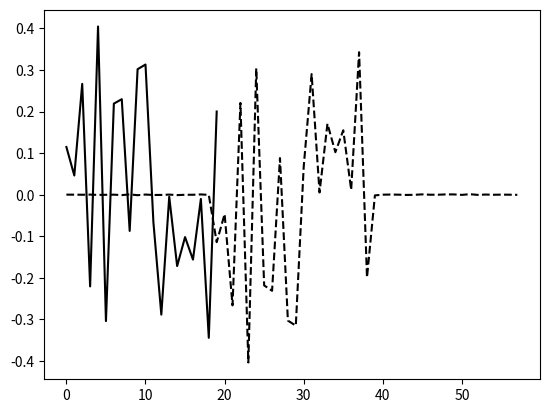
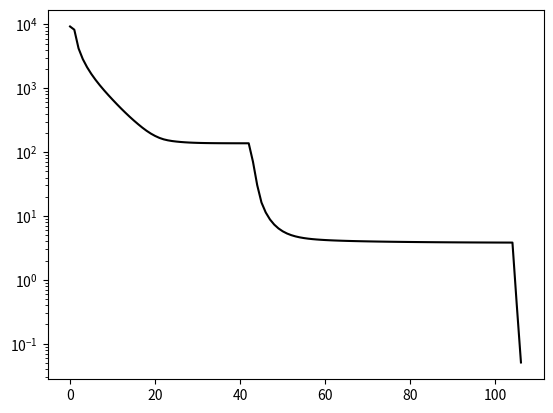

Here is the Python script that generated these plots, in order:
import numpy as np
import matplotlib.pyplot as plt
import time


class ManPG(object):
    def __init__(self, m, k, a0, x0, a, x):
        self.m = m
        self.k = k
        self.theta = 1 / k
        self.max_iter = 1000
        self.epsilon = 1e-3

        self.a0 = a0
        self.x0 = x0
        self.y = np.real(np.fft.ifft(np.fft.fft(x0) * np.fft.fft(a0, m)))
        self.yhat = np.fft.fft(self.y)
        self.a = a
        self.x = x

        self.lams = [0.5, 0.1, 0.01, 0.001, 0.0001]
        self.lam = 0.5

    def init_a(self):
        start = np.random.randint(0, self.m)
        ainit = np.hstack([self.y, self.y])[start:(start + self.k)]
        ainit /= np.linalg.norm(ainit)
        ainit = np.hstack([np.zeros(self.k - 1), ainit, np.zeros(self.k - 1)])
        return ainit

    def conv(self, x, a):
        xhat = np.fft.fft(x)
        ahat = np.fft.fft(a, self.m)
        return np.fft.ifft(xhat * ahat)

    def soft(self, x, lam):
        return np.sign(x) * np.maximum(np.abs(x) - lam, 0)

    def Exp(self, a, de):
        nde = np.linalg.norm(de)
        if nde > 0:
            return np.cos(nde) * a + np.sin(nde) * de / nde
        else:
            return a

    def proj2tan(self, a, g):
        return g - a.T.dot(g) * a

    def calc_grad(self):

        ahat = np.fft.fft(self.a, self.m)
        a2hat = np.abs(ahat) ** 2
        ayhat = np.conj(ahat) * self.yhat
        s = 0.99 / np.max(a2hat)

        xhat = np.fft.fft(self.x)

        d_x = self.soft(np.real(np.fft.ifft(xhat - s * (a2hat * xhat - ayhat))), s * self.lam) - self.x

        g_a = np.real(np.fft.ifft(np.conj(xhat) * (xhat * ahat - self.yhat)))
        g_a = g_a[:self.a.shape[0]]

        return g_a, xhat,d_x

    def F(self, a,x, lam):
        xhat = np.fft.fft(x)
        return 0.5 * np.linalg.norm(np.real(np.fft.ifft(np.fft.fft(a, self.m) * xhat)) - self.y) ** 2 + lam * np.sum(
            np.abs(x))

    def step(self):

        g_a, xhat,d_x = self.calc_grad()
        g_a = self.proj2tan(self.a, g_a)

        t = 0.99 / np.max(np.abs(xhat) ** 2)
        d_a = t * (self.a.T.dot(g_a)) / (self.a.T.dot(self.a)) - t * g_a

        alpha = 1
        delta = 0.7
        gamma = 0.5
        while self.F(self.a + alpha * d_a, self.x + alpha * d_x,self.lam) > self.F(self.a, self.x, self.lam) - delta * alpha * np.linalg.norm(np.hstack([d_a,d_x])) ** 2:
            alpha = gamma * alpha

        self.x += alpha * d_x
        self.a = self.Exp(self.a, alpha * d_a)
        self.a /= np.linalg.norm(self.a)

        ahat = np.fft.fft(self.a, self.m)
        obj = 0.5 * np.linalg.norm(np.real(np.fft.ifft(ahat * xhat)) - self.y) ** 2 + self.lam * np.sum(np.abs(self.x))

        return g_a, t, obj

    def solve(self):

        # start = time.time()

        self.a /= np.linalg.norm(self.a)
        ahat = np.fft.fft(self.a, self.m)
        xhat = np.fft.fft(self.x)
        obj = 0.5 * np.linalg.norm(np.real(np.fft.ifft(ahat * xhat)) - self.y) ** 2 + self.lam * np.sum(np.abs(self.x))

        self.costs = [obj]

        for lam in self.lams:
            self.lam = lam
            i = 0
            g_a = np.ones(self.a.shape[0])
            t = 0.1
            while i < self.max_iter and np.linalg.norm(g_a) ** 2 * t > self.epsilon:
                g_a, t, obj = self.step()
                i += 1
                self.costs.append(obj)
        # print("--- %s seconds ---" % (time.time() - start))
        '''
        while 1 - maxdoshift(self.a0, self.a) > 0.0000001:
            g_a, t, obj = self.step()
            self.costs.append(obj)
        '''

def maxdoshift(a0, a):
    k = a0.shape[0]
    p = a.shape[0]

    res = 0
    for i in range(p - k):
        res = max(res, np.abs(np.sum(np.hstack([np.zeros(i), a0, np.zeros(p - k - i)]) * a)))
    return res


def init_a(m, k, y):
    start = np.random.randint(0, m)
    ainit = np.hstack([y, y])[start:(start + k)]
    ainit /= np.linalg.norm(ainit)
    ainit = np.hstack([np.zeros(k - 1), ainit, np.zeros(k - 1)])
    return ainit


if __name__ == "__main__":
    '''
    res = []
    m = 10000
    k = 20
    for i in range(20):
        a0 = np.random.randn(k)
        a0 /= np.linalg.norm(a0)
        theta = 1/k
        x0 = (np.random.rand(m) <= theta) * np.random.randn(m)
        y = np.real(np.fft.ifft(np.fft.fft(x0)*np.fft.fft(a0,m)))
        a = init_a(m,k,y)
        x =  np.random.randn(m)
        s = ManPG(m,k,a0, x0,a,x)
        start_time = time.time()
        s.solve()
        print("Experiment", i + 1, "running time: --- %s seconds ---" % (time.time() - start_time))
        res.append(maxdoshift(s.a0, s.a))
        print("Kernel a: max_i|<s_i[a_0],a>| = ", maxdoshift(s.a0, s.a))

    print("average max_i|<s_i[a_0],a>|:", sum(res) / len(res))
    '''
    m = 10000
    k = 20
    a0 = np.random.randn(k)
    a0 /= np.linalg.norm(a0)
    theta = 1 / k
    x0 = (np.random.rand(m) <= theta) * np.random.randn(m)
    y = np.real(np.fft.ifft(np.fft.fft(x0) * np.fft.fft(a0, m)))
    a = init_a(m, k, y)
    x = np.random.randn(m)

    s = ManPG(10000, 20, a0, x0, a, x)
    start_time = time.time()
    s.solve()
    print(s.a)
    print("Kernel a: max_i|<s_i[a_0],a>| = ", maxdoshift(s.a0, s.a))

    fig = plt.figure()
    ax = fig.add_subplot(1, 1, 1)
    ax.plot(s.a0, 'k', label='a0')
    ax.plot(s.a, 'k--', label='a')

    fig = plt.figure()
    ax = fig.add_subplot(1, 1, 1)
    ax.semilogy(s.costs, 'k', label='obj')

    plt.show()

